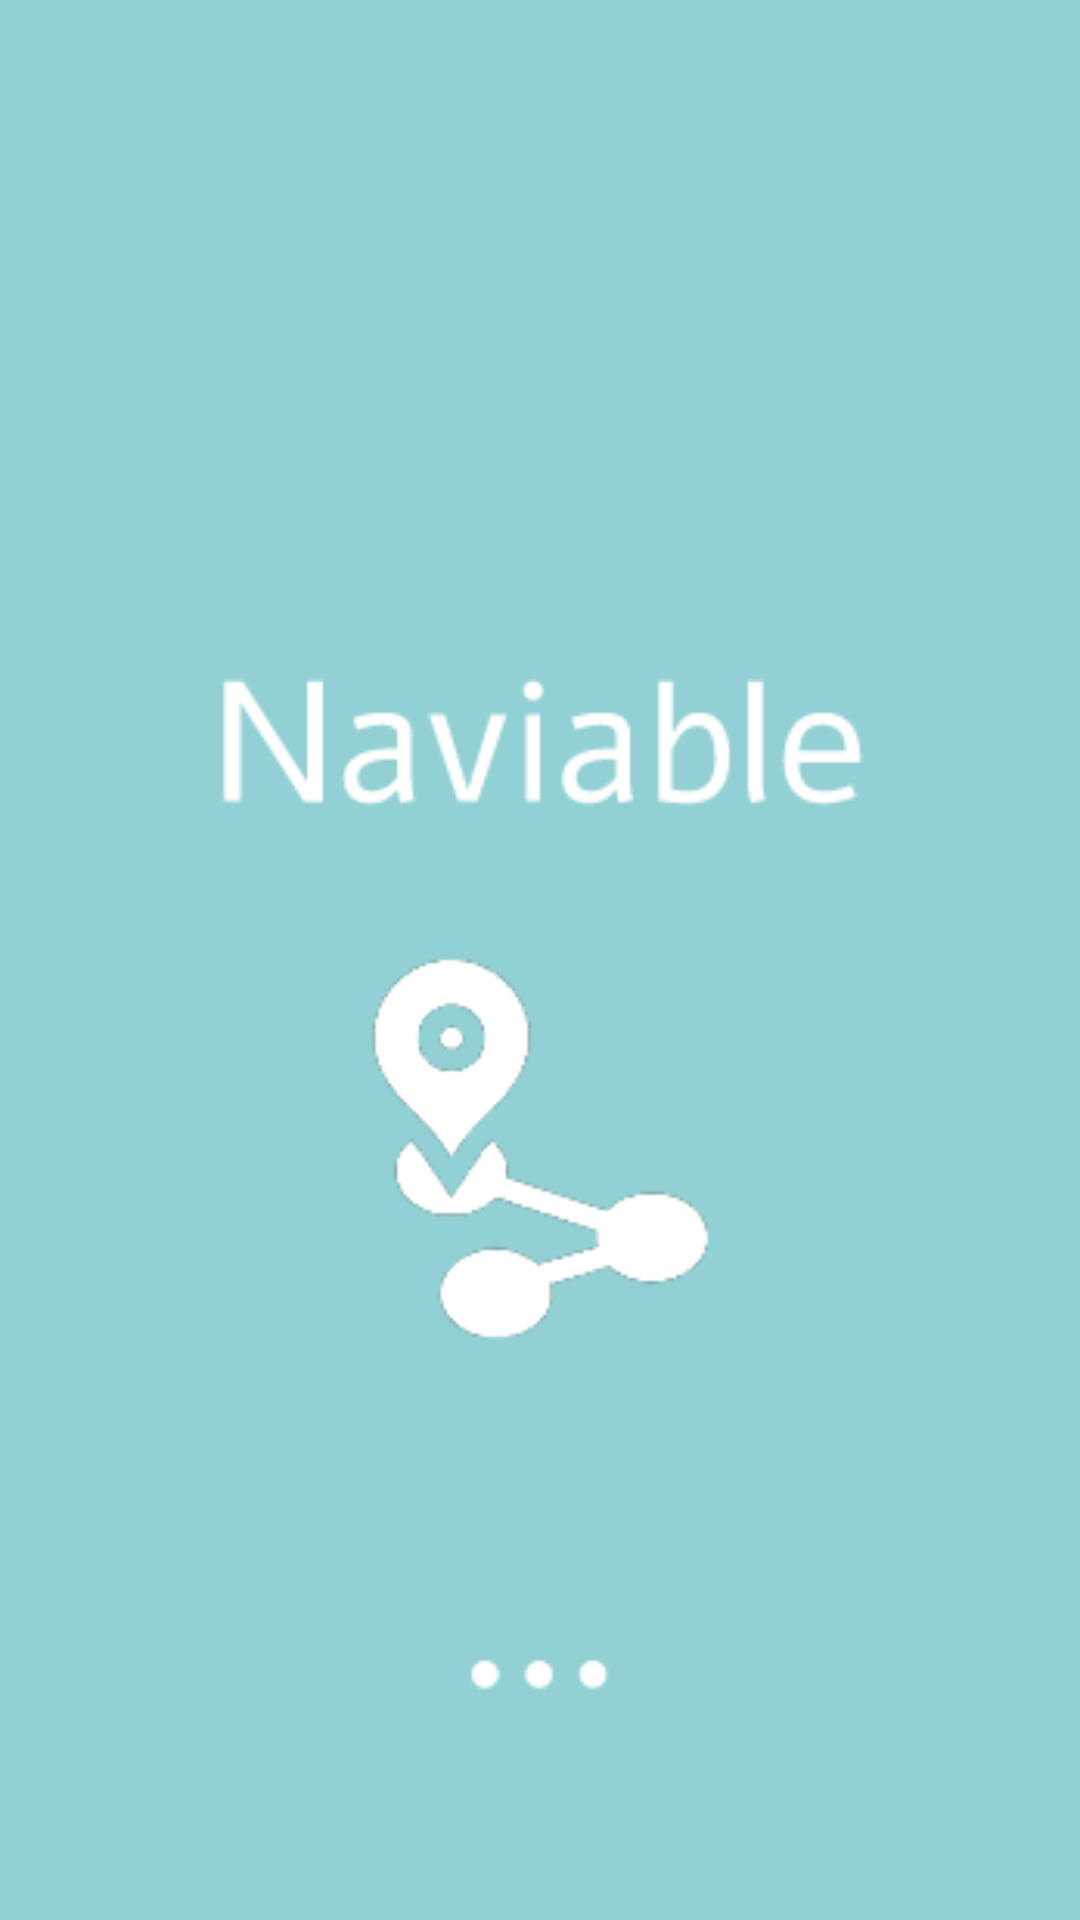

Layout XML and referenced resources for this Android screen:
<!-- AndroidManifest.xml: application theme Theme.Naviable -->
<!-- res/layout/activity_splash_screen.xml -->
<?xml version="1.0" encoding="utf-8"?>
<androidx.constraintlayout.widget.ConstraintLayout xmlns:android="http://schemas.android.com/apk/res/android"
	xmlns:tools="http://schemas.android.com/tools"
	android:layout_width="match_parent"
	android:layout_height="match_parent"
	android:background="@drawable/splash_screen_image"
	tools:context=".activities.SplashScreenActivity">

</androidx.constraintlayout.widget.ConstraintLayout>
<!-- resources referenced by this layout -->
<resources>
  <!-- drawable splash_screen_image: png bitmap (drawable, 10072 bytes) -->
  <style name="Theme.Naviable" parent="Theme.MaterialComponents.Light.NoActionBar">
          
          <item name="colorPrimary">@color/app_primary_color</item>
          <item name="colorPrimaryVariant">@color/app_secondary_color</item>
          <item name="colorOnPrimary">@color/white</item>
          
          <item name="colorSecondary">@color/teal_200</item>
          <item name="colorSecondaryVariant">@color/teal_700</item>
          <item name="colorOnSecondary">@color/black</item>
          
          <item name="android:statusBarColor" tools:targetApi="l">?attr/colorPrimaryVariant</item>
      </style>
  <color name="app_secondary_color">#FF93D0D3</color>
  <color name="white">#FFFFFFFF</color>
  <color name="teal_200">#FF03DAC5</color>
  <color name="teal_700">#FF018786</color>
  <color name="black">#FF000000</color>
</resources>
